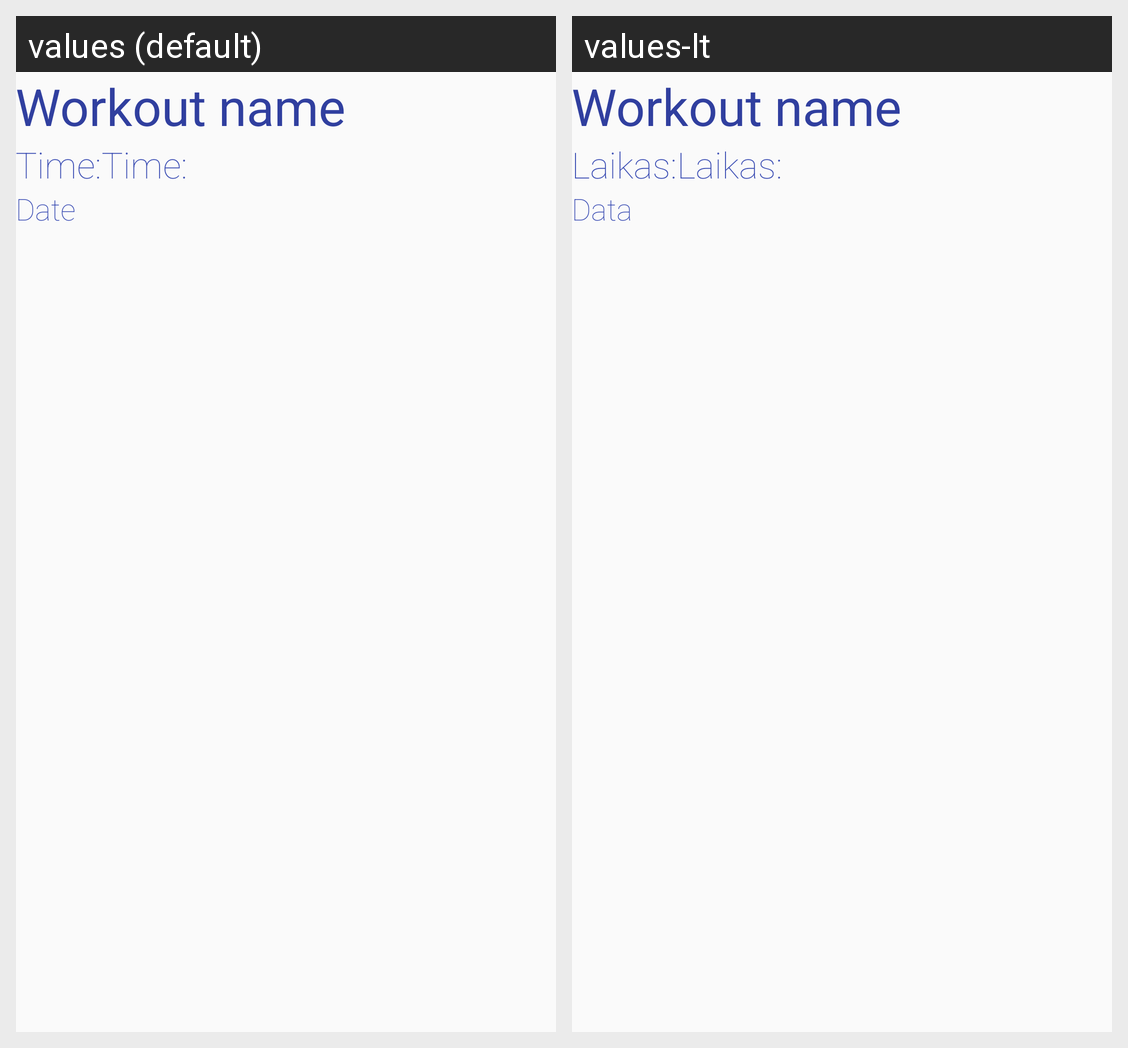

Strings drawn on this Android screen and how each of the app's shown locales translates them:
Android screen res/layout/activity_workout_statistics.xml rendered under 2 locales, left to right: values (default), values-lt. Device: Nexus 5 (rendered at 1080×1920; each locale shown at half size, 540×960, under a caption strip naming it); theme AppTheme.
Strings drawn on this screen, with the default value and each locale's value (text and hints the layout hard-codes, and strings that could not be matched under every locale, appear in the picture but are not listed):

time
  values: Time:
  values-lt: Laikas:

date
  values: Date
  values-lt: Data
